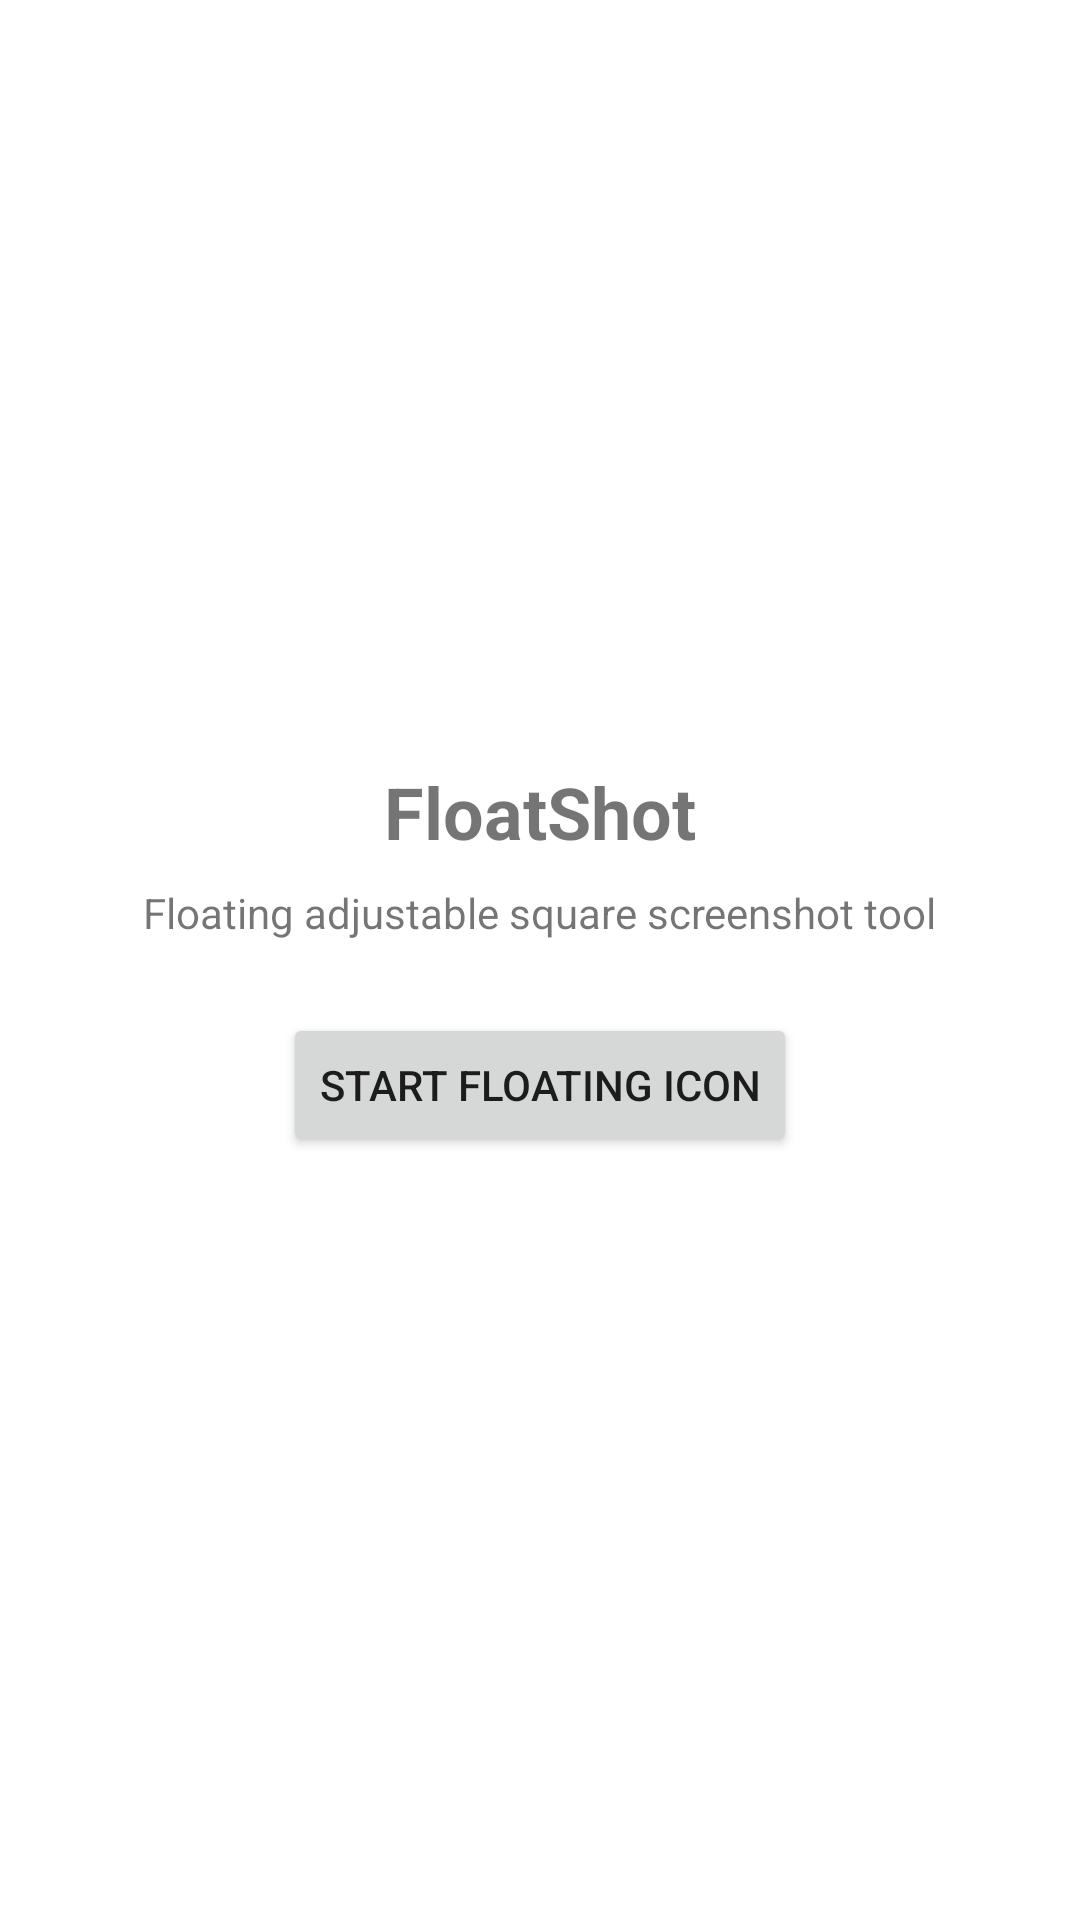

The Android layout XML behind this screen, and the referenced resources:
<!-- AndroidManifest.xml: application theme Theme.FloatShot -->
<!-- res/layout/activity_main.xml -->
<?xml version="1.0" encoding="utf-8"?>
<LinearLayout xmlns:android="http://schemas.android.com/apk/res/android"
    android:layout_width="match_parent"
    android:layout_height="match_parent"
    android:orientation="vertical"
    android:gravity="center"
    android:padding="24dp">

    <TextView
        android:layout_width="wrap_content"
        android:layout_height="wrap_content"
        android:text="FloatShot"
        android:textSize="24sp"
        android:textStyle="bold"
        android:layout_marginBottom="8dp"/>

    <TextView
        android:layout_width="wrap_content"
        android:layout_height="wrap_content"
        android:text="Floating adjustable square screenshot tool"
        android:layout_marginBottom="24dp"/>

    <Button
        android:id="@+id/btnStart"
        android:layout_width="wrap_content"
        android:layout_height="wrap_content"
        android:text="Start Floating Icon"/>

</LinearLayout>
<!-- resources referenced by this layout -->
<resources>
  <style name="Theme.FloatShot" parent="Theme.MaterialComponents.DayNight.NoActionBar" />
</resources>
